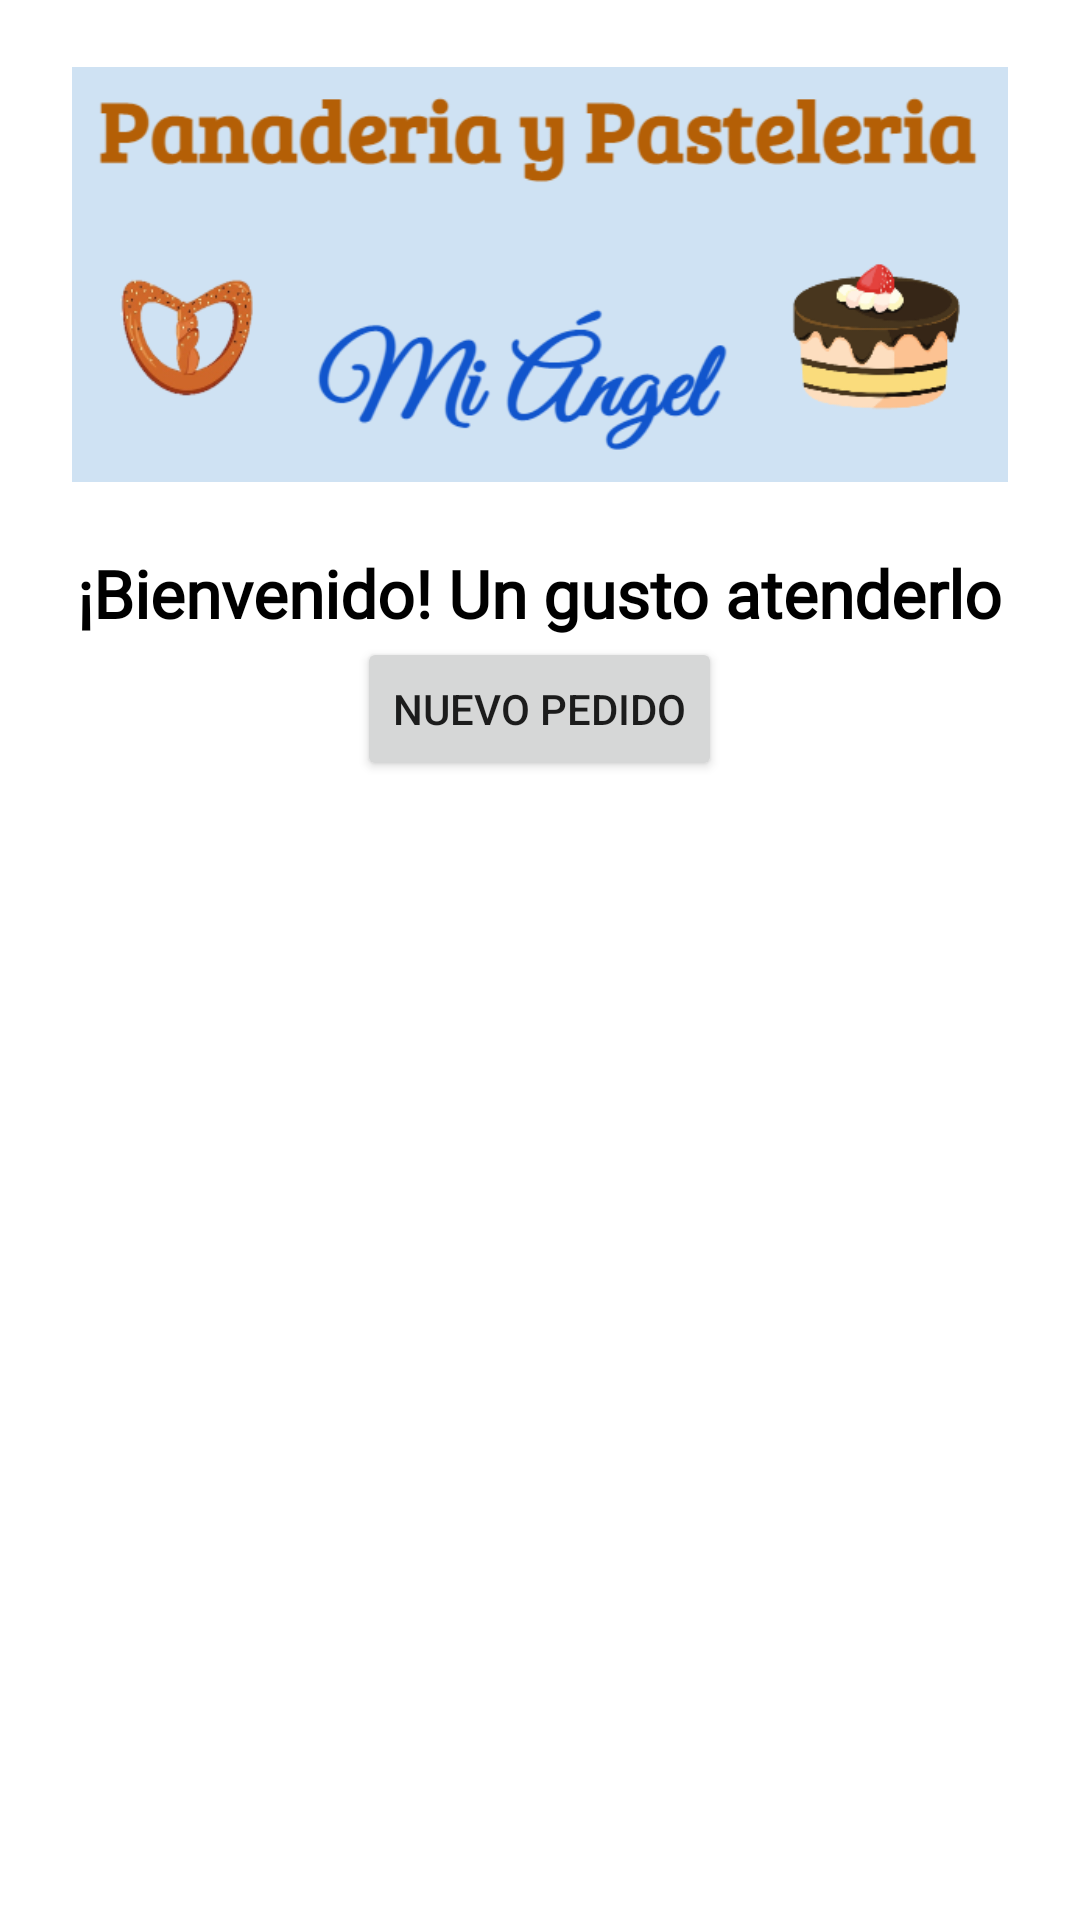

The Android layout XML behind this screen, and the referenced resources:
<!-- AndroidManifest.xml: application theme Theme.PanaderiaPasteleria -->
<!-- res/layout/activity_main.xml -->
<?xml version="1.0" encoding="utf-8"?>
<LinearLayout xmlns:android="http://schemas.android.com/apk/res/android"
    xmlns:tools="http://schemas.android.com/tools"
    android:layout_width="match_parent"
    android:layout_height="match_parent"
    android:orientation="vertical"
    tools:context=".MainActivity">

    <ScrollView
        android:layout_width="match_parent"
        android:layout_height="match_parent">
<RelativeLayout
    android:layout_width="match_parent"
    android:layout_height="match_parent">

    <ImageView
        android:id="@+id/img"
        android:layout_width="312dp"
        android:layout_height="183dp"
        android:layout_centerHorizontal="true"
        android:src="@drawable/logo" />

    <TextView
        android:id="@+id/bienvenida"
        android:layout_width="wrap_content"
        android:layout_height="wrap_content"
        android:layout_gravity="center"
        android:fontFamily="@font/amaranth_bold"
        android:text="@string/bienvenida"
        android:textAppearance="?android:attr/textAppearanceLarge"
        android:textColor="@color/black"
        android:textStyle="bold"
        android:layout_below="@+id/img"
        android:layout_centerHorizontal="true"/>

    <Button
        android:id="@+id/buttonNewOrder"
        android:layout_width="wrap_content"
        android:layout_height="wrap_content"
        android:text="@string/btn_nuevoPedido"
        android:layout_gravity="center"
        android:layout_below="@+id/bienvenida"
        android:layout_centerHorizontal="true"
        android:onClick="onShowDetails"/>

</RelativeLayout>
    </ScrollView>

</LinearLayout>
<!-- resources referenced by this layout -->
<resources>
  <color name="black">#FF000000</color>
  <!-- drawable logo: png bitmap (drawable, 40206 bytes) -->
  <string name="bienvenida">¡Bienvenido! Un gusto atenderlo</string>
  <string name="btn_nuevoPedido">Nuevo pedido</string>
  <style name="Theme.PanaderiaPasteleria" parent="Theme.MaterialComponents.DayNight.DarkActionBar">
          
          <item name="colorPrimary">@color/coffe</item>
          <item name="colorPrimaryVariant">@color/purple_700</item>
          <item name="colorOnPrimary">@color/white</item>
          
          <item name="colorSecondary">@color/teal_200</item>
          <item name="colorSecondaryVariant">@color/teal_700</item>
          <item name="colorOnSecondary">@color/black</item>
          
          <item name="android:statusBarColor" tools:targetApi="l">?attr/colorPrimaryVariant</item>
          
      </style>
  <color name="coffe">#d8ab7d</color>
  <color name="purple_700">#FF3700B3</color>
  <color name="white">#FFFFFFFF</color>
  <color name="teal_200">#FF03DAC5</color>
  <color name="teal_700">#FF018786</color>
</resources>
